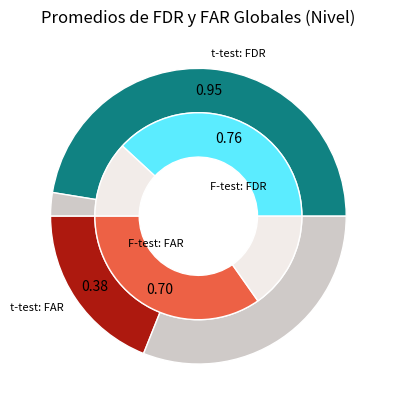
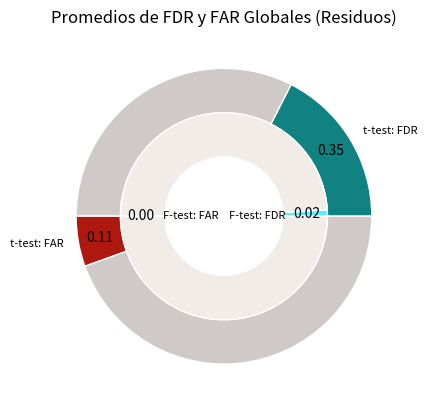
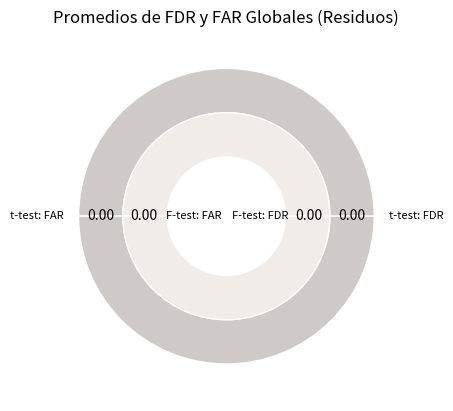
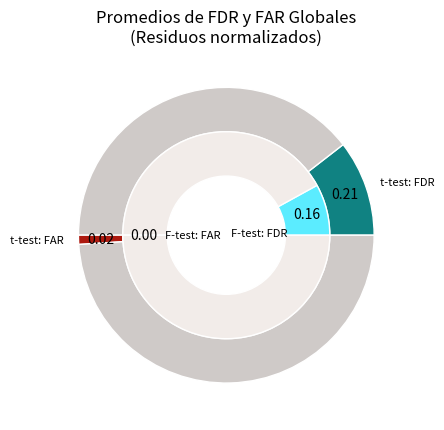

These figures' Python source, in order:
import matplotlib.pyplot as plt
import numpy as np

ttest_FDR_avg = 0.9487528906876839
ttest_FAR_avg = 0.37917236044049607
ftest_FDR_avg = 0.7625664963312369
ftest_FAR_avg = 0.6950780494418988
ttest_FDR_complemento = 1-ttest_FDR_avg
ttest_FAR_complemento = 1-ttest_FAR_avg
ftest_FDR_complemento = 1-ftest_FDR_avg
ftest_FAR_complemento = 1-ftest_FAR_avg

fig, ax = plt.subplots()

FDR_FAR = [ttest_FDR_avg, ttest_FDR_complemento, ttest_FAR_avg, ttest_FAR_complemento,
           ftest_FDR_avg, ftest_FDR_complemento, ftest_FAR_avg, ftest_FAR_complemento]

size = 0.3
vals = np.array(FDR_FAR)
labels = ['t-test: FDR', '', 't-test: FAR', '', 'F-test: FDR', '', 'F-test: FAR', '']

_, tx, autotexts = ax.pie(vals[0:4], radius=1, colors=['#108282', '#cfcac8', '#ad190f', '#cfcac8'], labels=labels[0:4],
                         wedgeprops=dict(width=size, edgecolor='w'), autopct='', pctdistance=0.85)
for i, a in enumerate(autotexts):
    a.set_text("{:.2f}".format(FDR_FAR[0:4][i]))
    if i==1 or i==3:
        a.set_text('')
    tx[i].set_fontsize(8)

_, tx, autotexts = ax.pie(vals[4:8], radius=1-size, colors=['#5becff', '#f2ece9', '#ed6145', '#f2ece9'], labels=labels[4:8],
                         wedgeprops=dict(width=size, edgecolor='w'), autopct='', pctdistance=0.80, labeldistance=0.3)
for i, a in enumerate(autotexts):
    a.set_text("{:.2f}".format(FDR_FAR[4:8][i]))
    if i==1 or i==3:
        a.set_text('')
    tx[i].set_fontsize(8)
ax.set(aspect="equal", title='Promedios de FDR y FAR Globales (Nivel)')

'''Para el vector de residuos'''

ttest_FDR_avg_resid = 0.35
ttest_FAR_avg_resid = 0.11
ftest_FDR_avg_resid = 0.02
ftest_FAR_avg_resid = 0.0

ttest_FDR_resid_complemento = 1-ttest_FDR_avg_resid
ttest_FAR_resid_complemento = 1-ttest_FAR_avg_resid
ftest_FDR_resid_complemento = 1-ftest_FDR_avg_resid
ftest_FAR_resid_complemento = 1-ftest_FAR_avg_resid

fig, ax = plt.subplots()

FDR_FAR_resid = [ttest_FDR_avg_resid, ttest_FDR_resid_complemento, ttest_FAR_avg_resid, ttest_FAR_resid_complemento,
                 ftest_FDR_avg_resid, ftest_FDR_resid_complemento, ftest_FAR_avg_resid, ftest_FAR_resid_complemento]
FDR_FAR_resid *= 1
size = 0.3
vals = np.array(FDR_FAR_resid)
labels = ['t-test: FDR', '', 't-test: FAR', '', 'F-test: FDR', '', 'F-test: FAR', '']

_, tx, autotexts = ax.pie(vals[0:4], radius=1, colors=['#108282', '#cfcac8', '#ad190f', '#cfcac8'], labels=labels[0:4],
                         wedgeprops=dict(width=size, edgecolor='w'), autopct='', pctdistance=0.85)
for i, a in enumerate(autotexts):
    a.set_text("{:.2f}".format(FDR_FAR_resid[0:4][i]))
    if i==1 or i==3:
        a.set_text('')
    tx[i].set_fontsize(8)

_, tx, autotexts = ax.pie(vals[4:8], radius=1-size, colors=['#5becff', '#f2ece9', '#ed6145', '#f2ece9'], labels=labels[4:8],
                         wedgeprops=dict(width=size, edgecolor='w'), autopct='', pctdistance=0.80, labeldistance=0.05)
for i, a in enumerate(autotexts):
    a.set_text("{:.2f}".format(FDR_FAR_resid[4:8][i]))
    if i==1 or i==3:
        a.set_text('')
    tx[i].set_fontsize(8)
ax.set(aspect="equal", title='Promedios de FDR y FAR Globales (Residuos)')

'''Grafica de FDR y FAR = 0'''

ttest_FDR_avg_resid = 0
ttest_FAR_avg_resid = 0
ftest_FDR_avg_resid = 0
ftest_FAR_avg_resid = 0

ttest_FDR_resid_complemento = 1-ttest_FDR_avg_resid
ttest_FAR_resid_complemento = 1-ttest_FAR_avg_resid
ftest_FDR_resid_complemento = 1-ftest_FDR_avg_resid
ftest_FAR_resid_complemento = 1-ftest_FAR_avg_resid

fig, ax = plt.subplots()

FDR_FAR_resid = [ttest_FDR_avg_resid, ttest_FDR_resid_complemento, ttest_FAR_avg_resid, ttest_FAR_resid_complemento,
                 ftest_FDR_avg_resid, ftest_FDR_resid_complemento, ftest_FAR_avg_resid, ftest_FAR_resid_complemento]
FDR_FAR_resid *= 1
size = 0.3
vals = np.array(FDR_FAR_resid)
labels = ['t-test: FDR', '', 't-test: FAR', '', 'F-test: FDR', '', 'F-test: FAR', '']

_, tx, autotexts = ax.pie(vals[0:4], radius=1, colors=['#108282', '#cfcac8', '#ad190f', '#cfcac8'], labels=labels[0:4],
                          wedgeprops=dict(width=size, edgecolor='w'), autopct='', pctdistance=0.85)
for i, a in enumerate(autotexts):
    a.set_text("{:.2f}".format(FDR_FAR_resid[0:4][i]))
    if i==1 or i==3:
        a.set_text('')
    tx[i].set_fontsize(8)

_, tx, autotexts = ax.pie(vals[4:8], radius=1-size, colors=['#5becff', '#f2ece9', '#ed6145', '#f2ece9'], labels=labels[4:8],
                          wedgeprops=dict(width=size, edgecolor='w'), autopct='', pctdistance=0.80, labeldistance=0.05)
for i, a in enumerate(autotexts):
    a.set_text("{:.2f}".format(FDR_FAR_resid[4:8][i]))
    if i==1 or i==3:
        a.set_text('')
    tx[i].set_fontsize(8)
ax.set(aspect="equal", title='Promedios de FDR y FAR Globales (Residuos)')

'''Para el vector de residuos abs norm'''

ttest_FDR_avg_resid = 0.21
ttest_FAR_avg_resid = 0.02
ftest_FDR_avg_resid = 0.16
ftest_FAR_avg_resid = 0.00

ttest_FDR_resid_complemento = 1-ttest_FDR_avg_resid
ttest_FAR_resid_complemento = 1-ttest_FAR_avg_resid
ftest_FDR_resid_complemento = 1-ftest_FDR_avg_resid
ftest_FAR_resid_complemento = 1-ftest_FAR_avg_resid

fig, ax = plt.subplots()

FDR_FAR_resid = [ttest_FDR_avg_resid, ttest_FDR_resid_complemento, ttest_FAR_avg_resid, ttest_FAR_resid_complemento,
                 ftest_FDR_avg_resid, ftest_FDR_resid_complemento, ftest_FAR_avg_resid, ftest_FAR_resid_complemento]
FDR_FAR_resid *= 1
size = 0.3
vals = np.array(FDR_FAR_resid)
labels = ['t-test: FDR', '', 't-test: FAR', '', 'F-test: FDR', '', 'F-test: FAR', '']

_, tx, autotexts = ax.pie(vals[0:4], radius=1, colors=['#108282', '#cfcac8', '#ad190f', '#cfcac8'], labels=labels[0:4],
                          wedgeprops=dict(width=size, edgecolor='w'), autopct='', pctdistance=0.85)
for i, a in enumerate(autotexts):
    a.set_text("{:.2f}".format(FDR_FAR_resid[0:4][i]))
    if i==1 or i==3:
        a.set_text('')
    tx[i].set_fontsize(8)

_, tx, autotexts = ax.pie(vals[4:8], radius=1-size, colors=['#5becff', '#f2ece9', '#ed6145', '#f2ece9'], labels=labels[4:8],
                          wedgeprops=dict(width=size, edgecolor='w'), autopct='', pctdistance=0.80, labeldistance=0.05)
for i, a in enumerate(autotexts):
    a.set_text("{:.2f}".format(FDR_FAR_resid[4:8][i]))
    if i==1 or i==3:
        a.set_text('')
    tx[i].set_fontsize(8)
ax.set(aspect="equal", title='Promedios de FDR y FAR Globales\n(Residuos normalizados)')
plt.show()